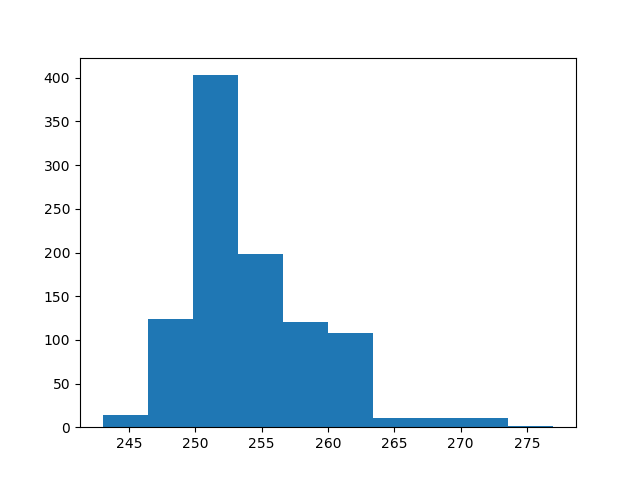

The table this chart was drawn from, first rows:
count, value
0, 255
1, 261
2, 256
3, 247
4, 252
5, 248
6, 256
7, 252
8, 256
9, 253
10, 252
11, 253
12, 251
13, 259
14, 256
15, 248
16, 248
17, 251
18, 252
19, 261
20, 256
21, 251
22, 248
23, 251
24, 259
25, 251
26, 248
27, 259
28, 246
29, 260
30, 260
31, 253
32, 256
33, 259
34, 250
35, 261
36, 252
37, 248
38, 255
39, 259
40, 256
41, 252
42, 249
43, 251
44, 251
45, 261
46, 252
47, 252
48, 255
49, 251
50, 251
51, 257
52, 253
53, 248
54, 252
55, 253
56, 271
57, 252
58, 252
59, 249
... 940 more rows
